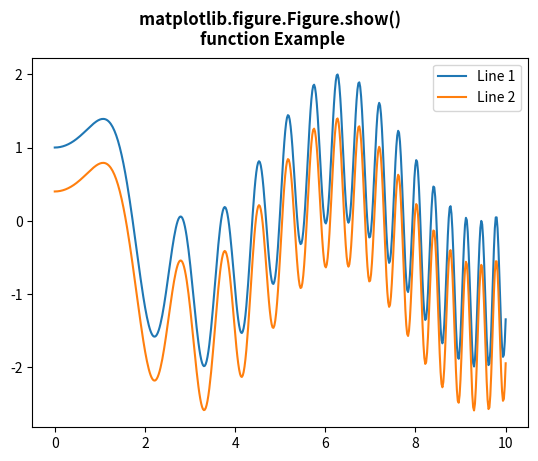

Here is the Python script that generated this plot:
# Implementation of matplotlib function
import numpy as np
import matplotlib.pyplot as plt


x = np.linspace(0, 10, 500)
y = np.sin(x**2)+np.cos(x)

fig, ax = plt.subplots()

ax.plot(x, y, label ='Line 1')

ax.plot(x, y - 0.6, label ='Line 2')

ax.legend()

fig.suptitle("""matplotlib.figure.Figure.show() 
function Example\n\n""", fontweight ="bold")

fig.show()
